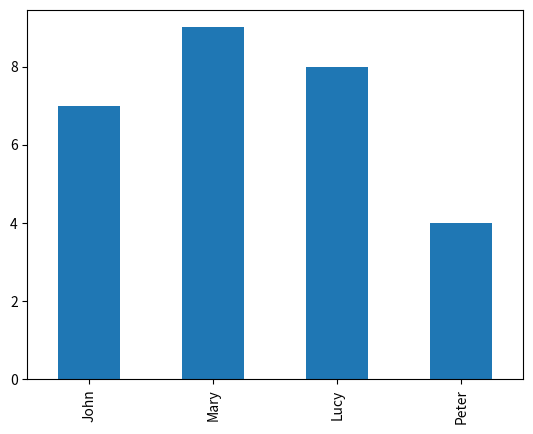

Write the Python code that produced this figure.
import numpy as np 
import pandas as pd
import matplotlib.pyplot as plt
#np --> numerical panda, es una llibreria per a realitzar càlcul numèric
#les notes de dawbio amb series
student_list=["John","Mary","Lucy","Peter"]
grades_list = [7,9,8,4]
wants_dual_list = [False,True,False,True]
datos: dict[list] = {"grade": grades_list,
                   "dual": wants_dual_list}
students_frame = pd.DataFrame(
    index=student_list,
    data = datos
)
students_frame.loc[:,"grade"].plot(kind="bar")
plt.show()